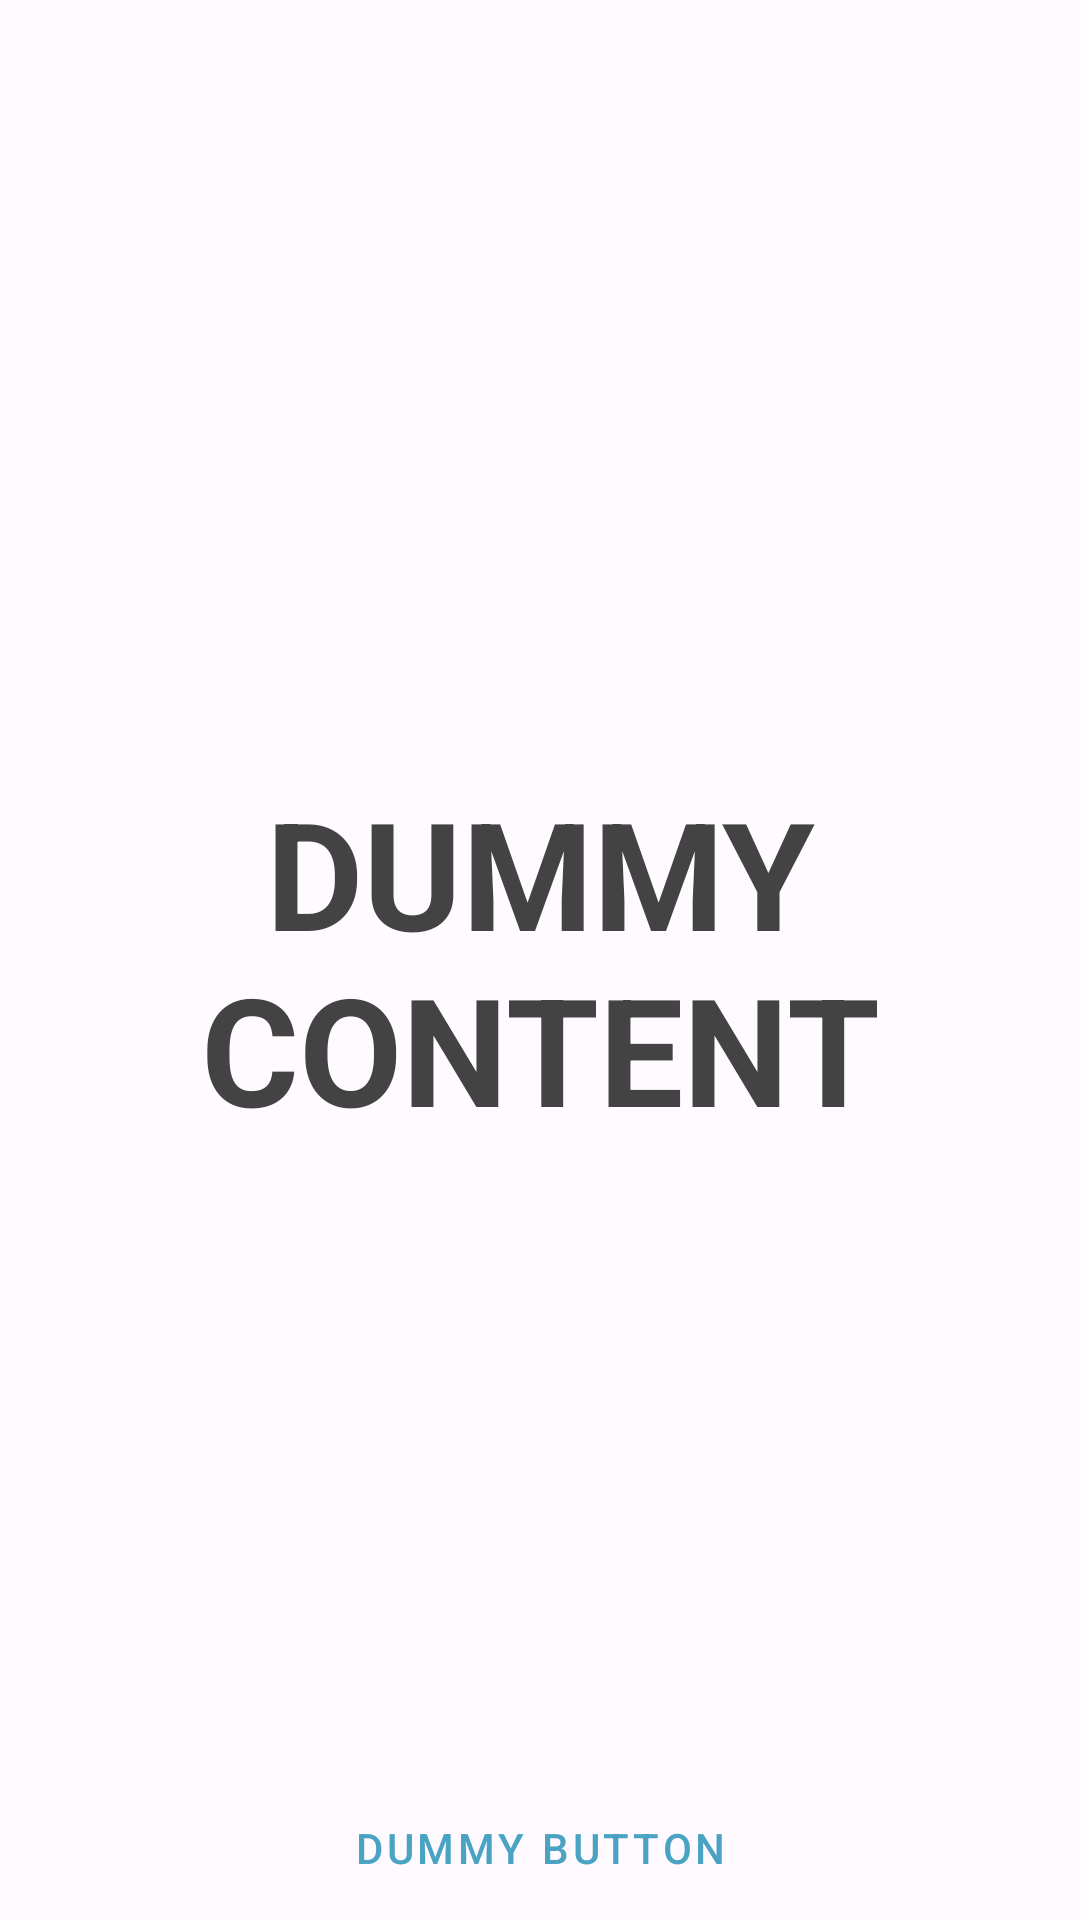

Here is an Android app screen rendered from its layout file. Give the layout XML and the strings, colors and styles it references.
<!-- AndroidManifest.xml: activity theme Theme.Thru.Fullscreen -->
<!-- res/layout/activity_fullscreen.xml -->
<?xml version="1.0" encoding="utf-8"?>
<FrameLayout xmlns:android="http://schemas.android.com/apk/res/android"
    xmlns:tools="http://schemas.android.com/tools"
    android:layout_width="match_parent"
    android:layout_height="match_parent"
    android:background="?attr/fullscreenBackgroundColor"
    android:theme="@style/ThemeOverlay.Thru.FullscreenContainer"
    tools:context=".FullscreenActivity">

    
    <TextView
        android:id="@+id/fullscreen_content"
        android:layout_width="match_parent"
        android:layout_height="match_parent"
        android:gravity="center"
        android:keepScreenOn="true"
        android:text="@string/dummy_content"
        android:textColor="?attr/fullscreenTextColor"
        android:textSize="50sp"
        android:textStyle="bold" />

    
    <FrameLayout
        android:layout_width="match_parent"
        android:layout_height="match_parent"
        android:fitsSystemWindows="true">

        <LinearLayout
            android:id="@+id/fullscreen_content_controls"
            style="@style/Widget.Theme.Thru.ButtonBar.Fullscreen"
            android:layout_width="match_parent"
            android:layout_height="wrap_content"
            android:layout_gravity="bottom|center_horizontal"
            android:orientation="horizontal"
            tools:ignore="UselessParent">

            <Button
                android:id="@+id/dummy_button"
                style="?android:attr/buttonBarButtonStyle"
                android:layout_width="0dp"
                android:layout_height="wrap_content"
                android:layout_weight="1"
                android:text="@string/dummy_button" />

        </LinearLayout>
    </FrameLayout>

</FrameLayout>
<!-- resources referenced by this layout -->
<resources>
  <string name="dummy_button">Dummy Button</string>
  <string name="dummy_content">DUMMY\nCONTENT</string>
  <style name="ThemeOverlay.Thru.FullscreenContainer" parent="">
          <item name="fullscreenBackgroundColor">@color/background</item>
          <item name="fullscreenTextColor">@color/text_dark</item>
      </style>
  <style name="Widget.Theme.Thru.ButtonBar.Fullscreen" parent="">
          <item name="android:background">@color/background</item>
          <item name="android:buttonBarStyle">?android:attr/buttonBarStyle</item>
      </style>
  <style name="Theme.Thru.Fullscreen" parent="Theme.Thru">
          <item name="windowNoTitle">true</item>
          <item name="android:windowBackground">@null</item>
          <item name="windowActionBar">false</item>
          <item name="android:windowTranslucentStatus">true</item>
          <item name="android:windowTranslucentNavigation">true</item>
          <item name="android:windowLayoutInDisplayCutoutMode">shortEdges</item>
      </style>
  <color name="background">#FFFFFAFF</color>
  <color name="text_dark">#FF434343</color>
  <style name="Theme.Thru" parent="Theme.MaterialComponents.DayNight.DarkActionBar">
          
          <item name="colorPrimary">@color/primary_blue</item>
          <item name="colorPrimaryVariant">@color/secondary_blue</item>
          <item name="colorOnPrimary">@color/text_light</item>
          
          <item name="colorSecondary">@color/primary_red</item>
          <item name="colorOnSecondary">@color/text_light</item>
          
          <item name="android:statusBarColor">@color/primary_blue</item>
          <item name="android:navigationBarColor">@color/primary_blue</item>
          
      </style>
  <color name="primary_blue">#FF4BA3C3</color>
  <color name="secondary_blue">#FFCCE6F4</color>
  <color name="text_light">#FFE8F1F2</color>
  <color name="primary_red">#FFD62839</color>
</resources>
